The GitHub repository mongkholp/Cleanliness-Datasets contains a labelled image folder "OriginalImage" with 2 categories: clean, unclean. Examples follow, each with its label.

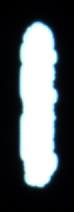
Label: unclean

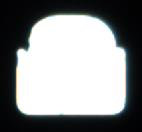
Label: clean

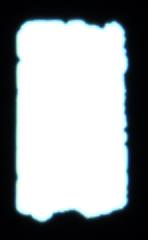
Label: unclean

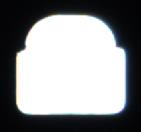
Label: clean

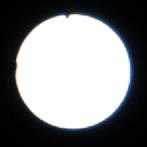
Label: clean

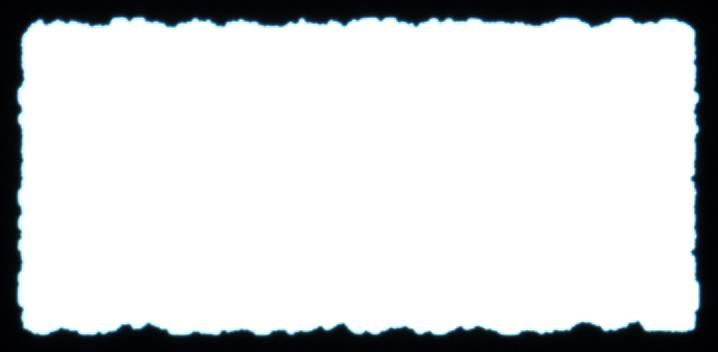
Label: unclean
